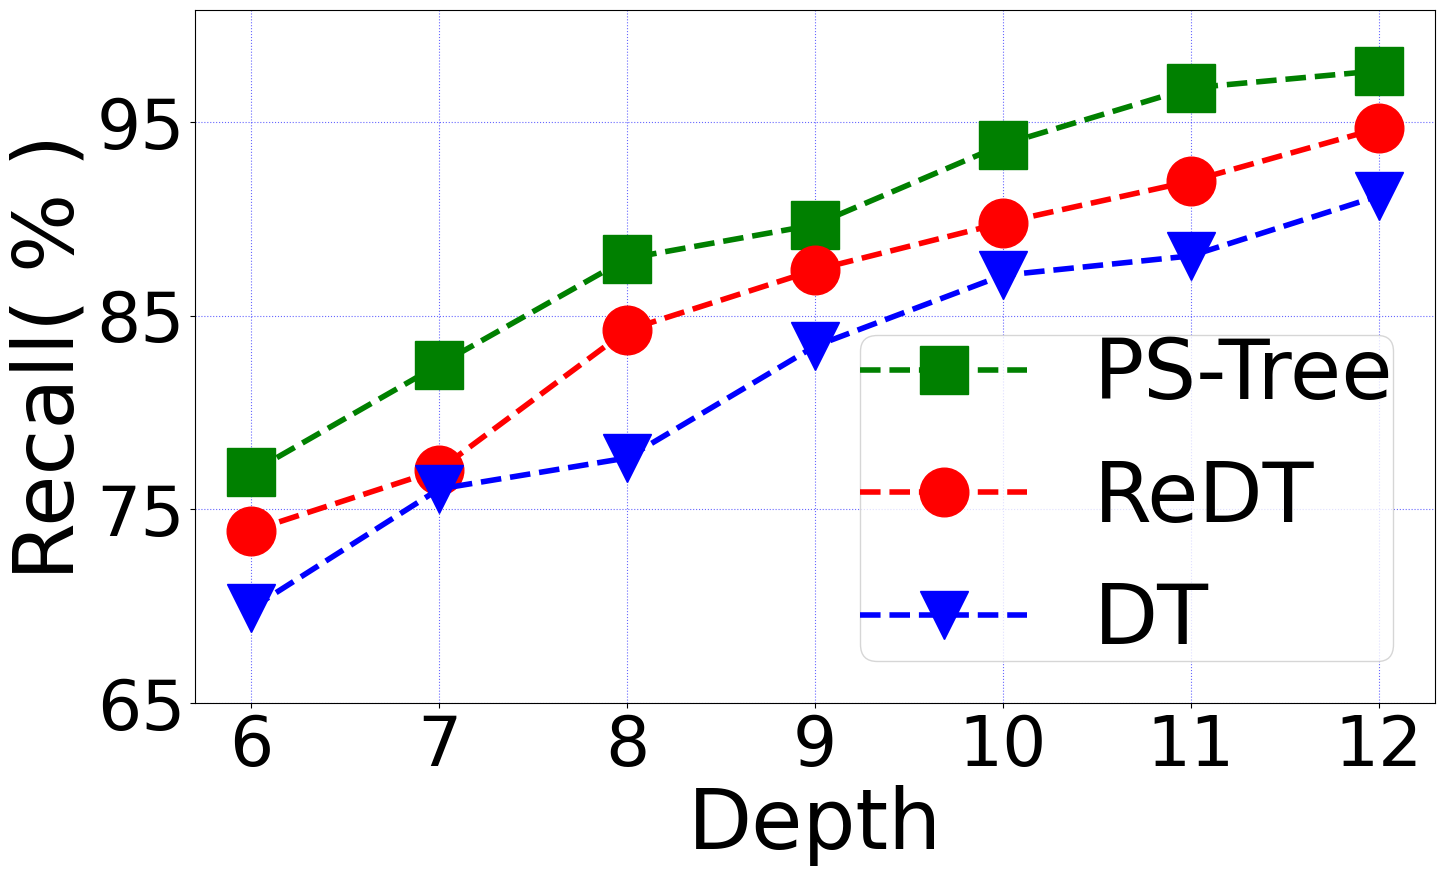

Source code (Python): (Note: this script raises an exception after producing the figure.)
import matplotlib.pyplot as plt
import numpy as np
original=[0.69872165 ,0.7604282, 0.7764409 ,0.8341664, 0.8707922, 0.8808334,0.9117972 ]
sskd=[0.7690538 , 0.82465607, 0.8794621  ,0.89689034 ,0.9383377  ,0.96757644,0.9764675 ]
kd =[0.73873276,0.7703694,0.8424355,0.8735419,0.89797634,0.9194062,0.9467126]
original,sskd,kd = list(map(lambda x:x*100,original)),list(map(lambda x:x*100,sskd)),list(map(lambda x:x*100,kd))
fig = plt.figure(dpi=128,figsize=(16, 9))
plt.rc('font',family='Times New Roman')
x = [6,7,8,9,10,11,12]
# labels = ['$10^{2}$','$10^{3}$','$10^{4}$','$10^{5}$','$10^{6}$']
plt.xticks(x,fontsize = 50)
plt.ylim([68,100.8])
plt.yticks(np.arange(65, 101, 10),fontsize =50)
# plt.xlim([0,6])
plt.plot(x,sskd,label='PS-Tree',linewidth=4,color='g',marker='s',linestyle ='--',markerfacecolor='g',markersize=35)
plt.plot(x,kd,label='ReDT',linewidth=4,color='r',linestyle ='--',marker='o',markerfacecolor='r',markersize=35)

plt.plot(x,original,label='DT',linewidth=4,color='b',linestyle ='--',marker='v',markerfacecolor='b',markersize=35)
# plt.xscale("log")
# plt.xscale("log")
# plt.plot(x,kd,label='kd',linewidth=3,color='chartreuse',marker='o',linestyle='--',markerfacecolor='chartreuse',markersize=16)

# plt.xscale("log")


plt.xlabel('Depth',fontsize = 60)
plt.ylabel('Recall( % )',fontsize = 60)
plt.legend(loc = 'lower right',borderpad=0,fontsize=60)
# plt.title('Interesting Graph\nCheck it out')
plt.grid(True,linestyle=':',color='b',alpha=0.6)
plt.savefig('../pic/lan_rec.pdf',bbox_inches='tight')
# plt.savefig("tree_acc.svg")

plt.show()
